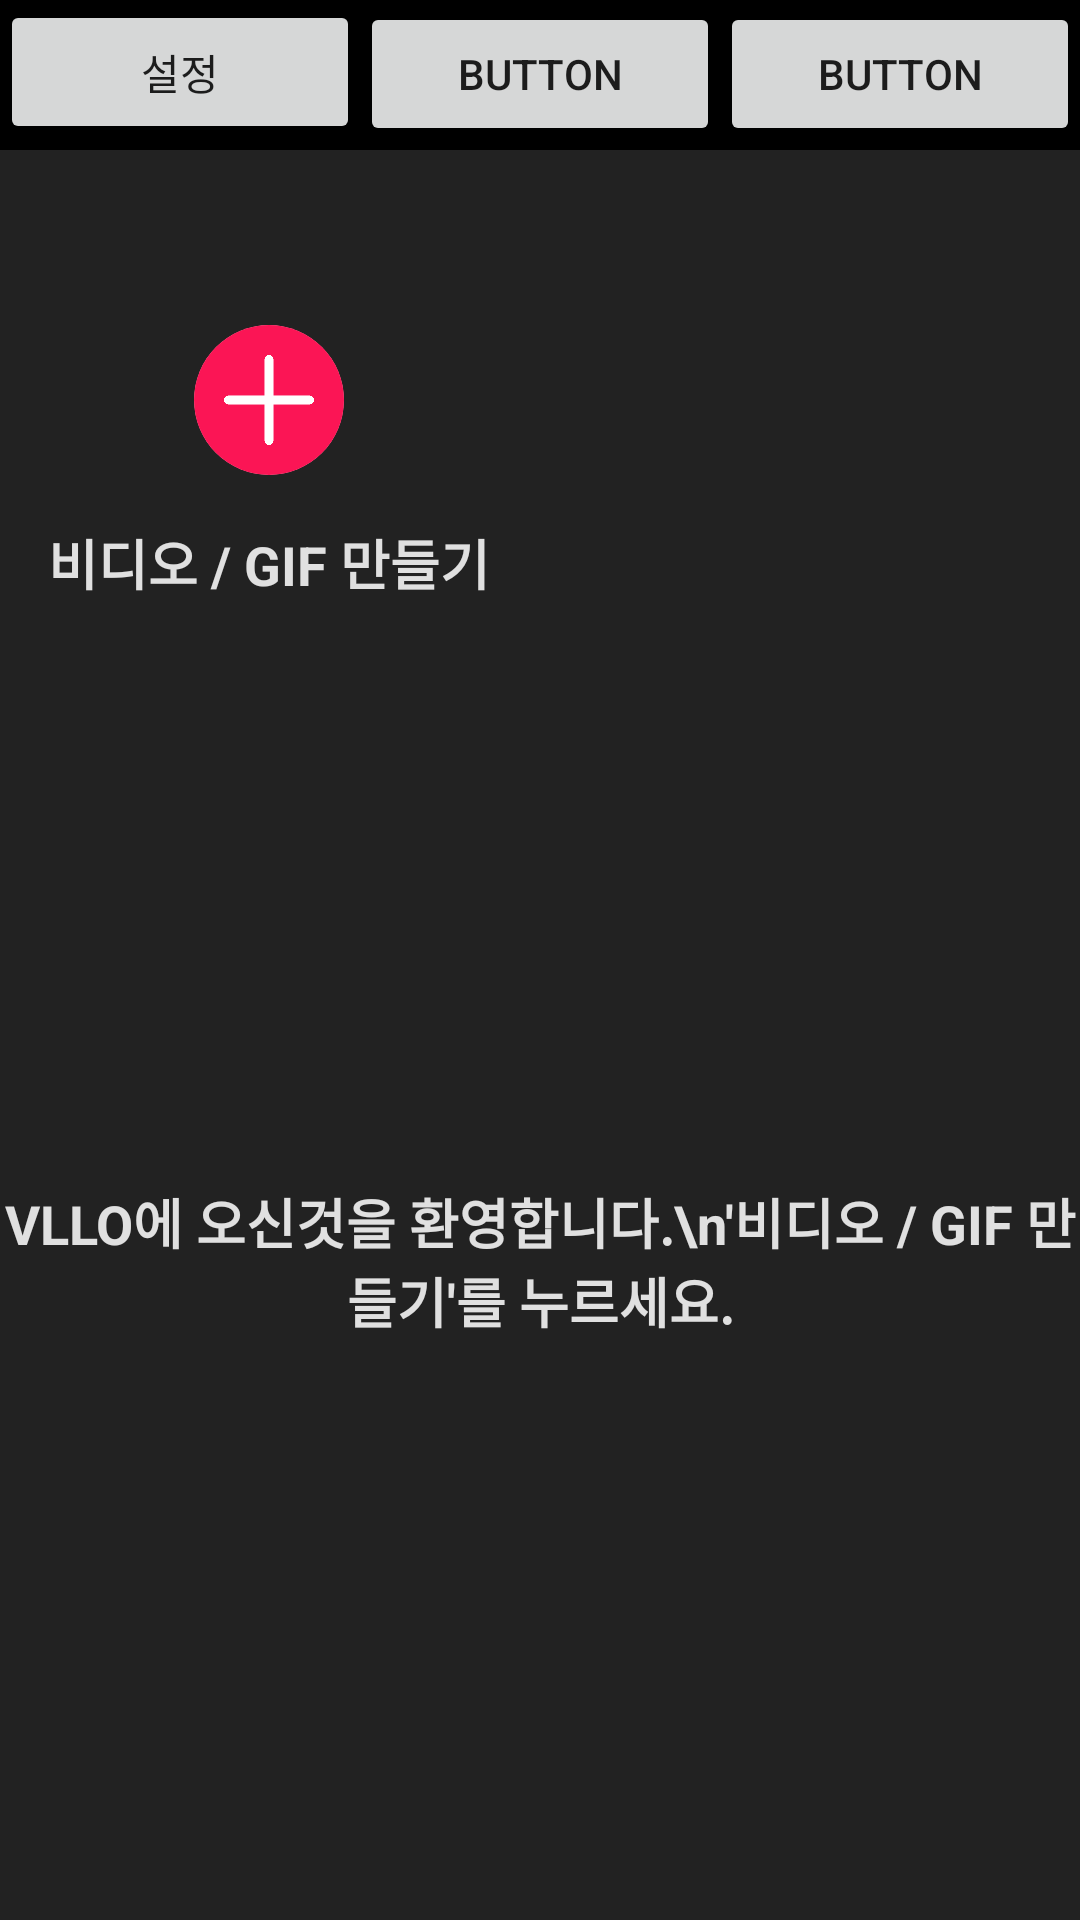

Android layout source for this screen:
<!-- AndroidManifest.xml: application theme Theme.VLLO -->
<!-- res/layout/fragment_main.xml -->
<?xml version="1.0" encoding="utf-8"?>
<LinearLayout xmlns:android="http://schemas.android.com/apk/res/android"
    xmlns:app="http://schemas.android.com/apk/res-auto"
    xmlns:tools="http://schemas.android.com/tools"
    android:layout_width="match_parent"
    android:layout_height="match_parent"
    android:background="@color/background_black"
    android:orientation="vertical">

    <LinearLayout
        android:layout_width="match_parent"
        android:layout_height="50dp"
        android:background="@color/black"
        android:orientation="horizontal">

        <Button
            android:id="@+id/btnSetting"
            android:layout_width="wrap_content"
            android:layout_height="wrap_content"
            android:layout_weight="1"
            android:text="설정" />

        <Button
            android:id="@+id/button2"
            android:layout_width="wrap_content"
            android:layout_height="wrap_content"
            android:layout_weight="1"
            android:text="Button" />

        <Button
            android:id="@+id/button3"
            android:layout_width="wrap_content"
            android:layout_height="wrap_content"
            android:layout_weight="1"
            android:text="Button" />
    </LinearLayout>

    <androidx.constraintlayout.widget.ConstraintLayout
        android:id="@+id/ConstraintLayoutPlus"
        android:layout_width="wrap_content"
        android:layout_height="wrap_content"
        android:layout_marginTop="16dp"
        android:paddingLeft="16dp"
        android:paddingRight="16dp">

        <androidx.cardview.widget.CardView
            android:id="@+id/cardView"
            android:layout_width="wrap_content"
            android:layout_height="wrap_content"
            app:cardCornerRadius="8dp"
            app:cardElevation="0dp"
            app:layout_constraintBottom_toBottomOf="parent"
            app:layout_constraintEnd_toEndOf="parent"
            app:layout_constraintStart_toStartOf="parent"
            app:layout_constraintTop_toTopOf="parent">

            <ImageView
                android:id="@+id/imageView"
                android:layout_width="wrap_content"
                android:layout_height="wrap_content"
                android:adjustViewBounds="true"
                app:srcCompat="@drawable/background" />
        </androidx.cardview.widget.CardView>

        <androidx.cardview.widget.CardView
            android:id="@+id/cvPlus"
            android:layout_width="50dp"
            android:layout_height="50dp"
            app:cardCornerRadius="50dp"
            app:cardElevation="0dp"
            app:layout_constraintBottom_toBottomOf="parent"
            app:layout_constraintEnd_toEndOf="parent"
            app:layout_constraintStart_toStartOf="parent"
            app:layout_constraintTop_toTopOf="parent">

            <ImageView
                android:layout_width="match_parent"
                android:layout_height="match_parent"
                android:background="@color/vllo"
                android:padding="10dp"
                android:src="@drawable/plus_white" />
        </androidx.cardview.widget.CardView>

        <TextView
            android:layout_width="wrap_content"
            android:layout_height="wrap_content"
            android:layout_marginTop="16dp"
            android:text="비디오 / GIF 만들기"
            android:textColor="@color/text_white"
            android:textSize="18sp"
            android:textStyle="bold"
            app:layout_constraintEnd_toEndOf="parent"
            app:layout_constraintStart_toStartOf="parent"
            app:layout_constraintTop_toBottomOf="@id/cvPlus" />
    </androidx.constraintlayout.widget.ConstraintLayout>

    <LinearLayout
        android:layout_width="match_parent"
        android:layout_height="match_parent"
        android:gravity="center"
        android:orientation="vertical">

        <TextView
            android:id="@+id/textView"
            android:layout_width="match_parent"
            android:layout_height="wrap_content"
            android:gravity="center"
            android:text="VLLO에 오신것을 환영합니다.\n'비디오 / GIF 만들기'를 누르세요."
            android:textColor="@color/text_white"
            android:textSize="18sp"
            android:textStyle="bold" />
    </LinearLayout>


</LinearLayout>
<!-- resources referenced by this layout -->
<resources>
  <color name="background_black">#FF222222</color>
  <color name="black">#FF000000</color>
  <color name="text_white">#EEEEEEEE</color>
  <color name="vllo">#FB1555</color>
  <!-- drawable plus_white: png bitmap (drawable, 3380 bytes) -->
  <style name="Theme.VLLO" parent="Theme.MaterialComponents.DayNight.NoActionBar">
          
          <item name="colorPrimary">@color/purple_500</item>
          <item name="colorPrimaryVariant">@color/purple_700</item>
          <item name="colorOnPrimary">@color/white</item>
          
          <item name="colorSecondary">@color/teal_200</item>
          <item name="colorSecondaryVariant">@color/teal_700</item>
          <item name="colorOnSecondary">@color/black</item>
          
          <item name="android:statusBarColor" tools:targetApi="l">?attr/colorPrimaryVariant</item>
          
      </style>
  <color name="purple_500">#FF6200EE</color>
  <color name="purple_700">#FF3700B3</color>
  <color name="white">#FFFFFFFF</color>
  <color name="teal_200">#FF03DAC5</color>
  <color name="teal_700">#FF018786</color>
</resources>
